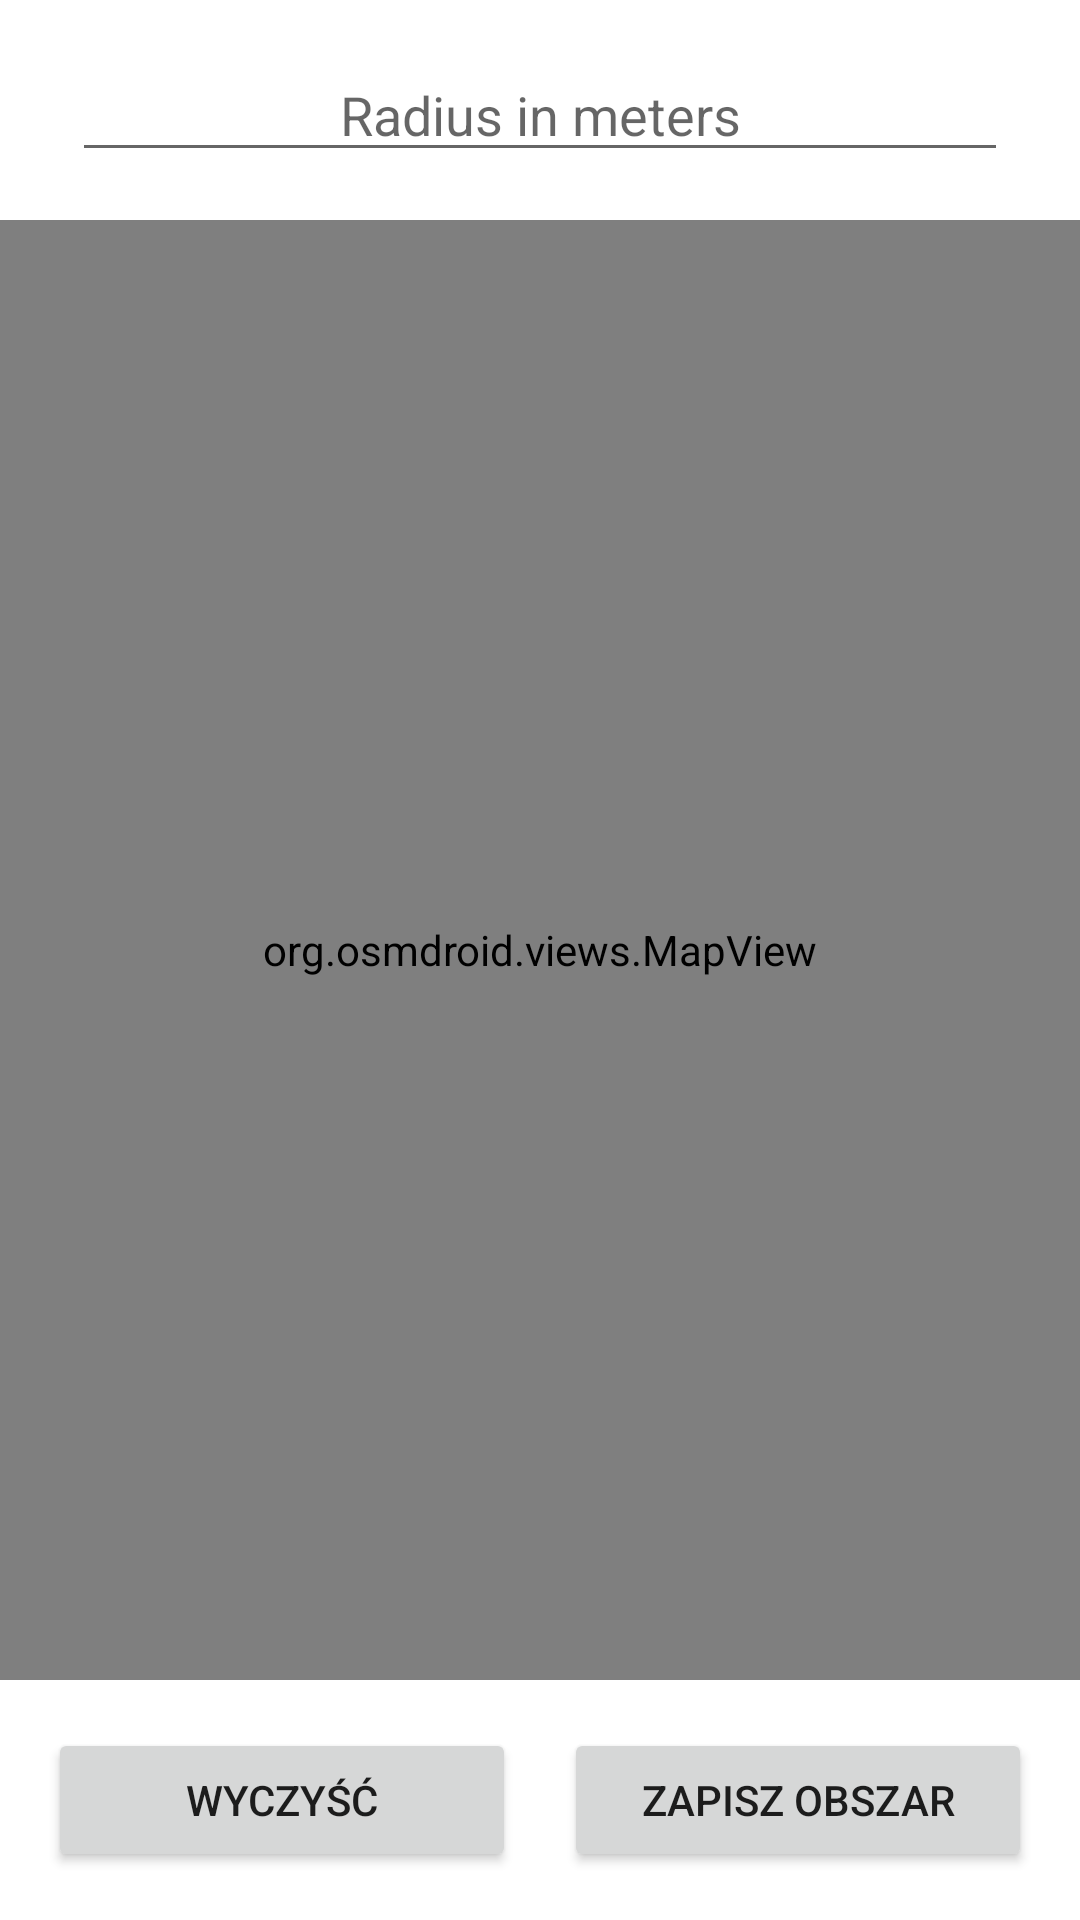

Android layout source for this screen:
<!-- AndroidManifest.xml: application theme Theme.OpenDoor -->
<!-- res/layout/activity_map.xml -->
<?xml version="1.0" encoding="utf-8"?>
<LinearLayout xmlns:android="http://schemas.android.com/apk/res/android"
    xmlns:app="http://schemas.android.com/apk/res-auto"
    xmlns:tools="http://schemas.android.com/tools"
    android:layout_width="match_parent"
    android:layout_height="match_parent"
    android:orientation="vertical"
    tools:context="eureto.opendoor.ui.MapActivity"
    android:fitsSystemWindows="true">

    <LinearLayout
        android:layout_width="match_parent"
        android:layout_height="wrap_content"
        android:orientation="horizontal"
        android:padding="16dp">

        <EditText
            android:id="@+id/inputGeofenceRadius"
            android:layout_width="wrap_content"
            android:layout_height="match_parent"
            android:layout_marginStart="8dp"
            android:layout_marginEnd="8dp"
            android:layout_weight="1"
            android:ems="10"
            android:hint="Radius in meters"
            android:imeOptions="actionDone"
            android:inputType="numberSigned"
            android:textAlignment="center" />

    </LinearLayout>

    <org.osmdroid.views.MapView
        android:id="@+id/osmmap"
        android:layout_width="match_parent"
        android:layout_height="0dp"
        android:layout_weight="1" />

    <LinearLayout
        android:layout_width="match_parent"
        android:layout_height="wrap_content"
        android:orientation="horizontal"
        android:padding="16dp"
        android:gravity="center">

        <Button
            android:id="@+id/btnClearArea"
            android:layout_width="0dp"
            android:layout_height="wrap_content"
            android:layout_weight="1"
            android:text="Wyczyść"
            android:layout_marginEnd="8dp"/>

        <Button
            android:id="@+id/btnSaveArea"
            android:layout_width="0dp"
            android:layout_height="wrap_content"
            android:layout_weight="1"
            android:text="Zapisz obszar"
            android:layout_marginStart="8dp"/>

    </LinearLayout>

</LinearLayout>
<!-- resources referenced by this layout -->
<resources>
  <style name="Theme.OpenDoor" parent="Theme.MaterialComponents.DayNight.NoActionBar">
          
          <item name="colorPrimary">@color/purple_500</item>
          <item name="colorPrimaryVariant">@color/purple_700</item>
          <item name="colorOnPrimary">@color/white</item>
          
          <item name="colorSecondary">@color/teal_200</item>
          <item name="colorSecondaryVariant">@color/teal_700</item>
          <item name="colorOnSecondary">@color/black</item>
          
          <item name="android:statusBarColor">@android:color/transparent</item>
          <item name="android:windowLightStatusBar">true</item>
      </style>
  <color name="purple_500">#FF6200EE</color>
  <color name="purple_700">#FF3700B3</color>
  <color name="white">#FFFFFFFF</color>
  <color name="teal_200">#FF03DAC5</color>
  <color name="teal_700">#FF018786</color>
  <color name="black">#FF000000</color>
</resources>
